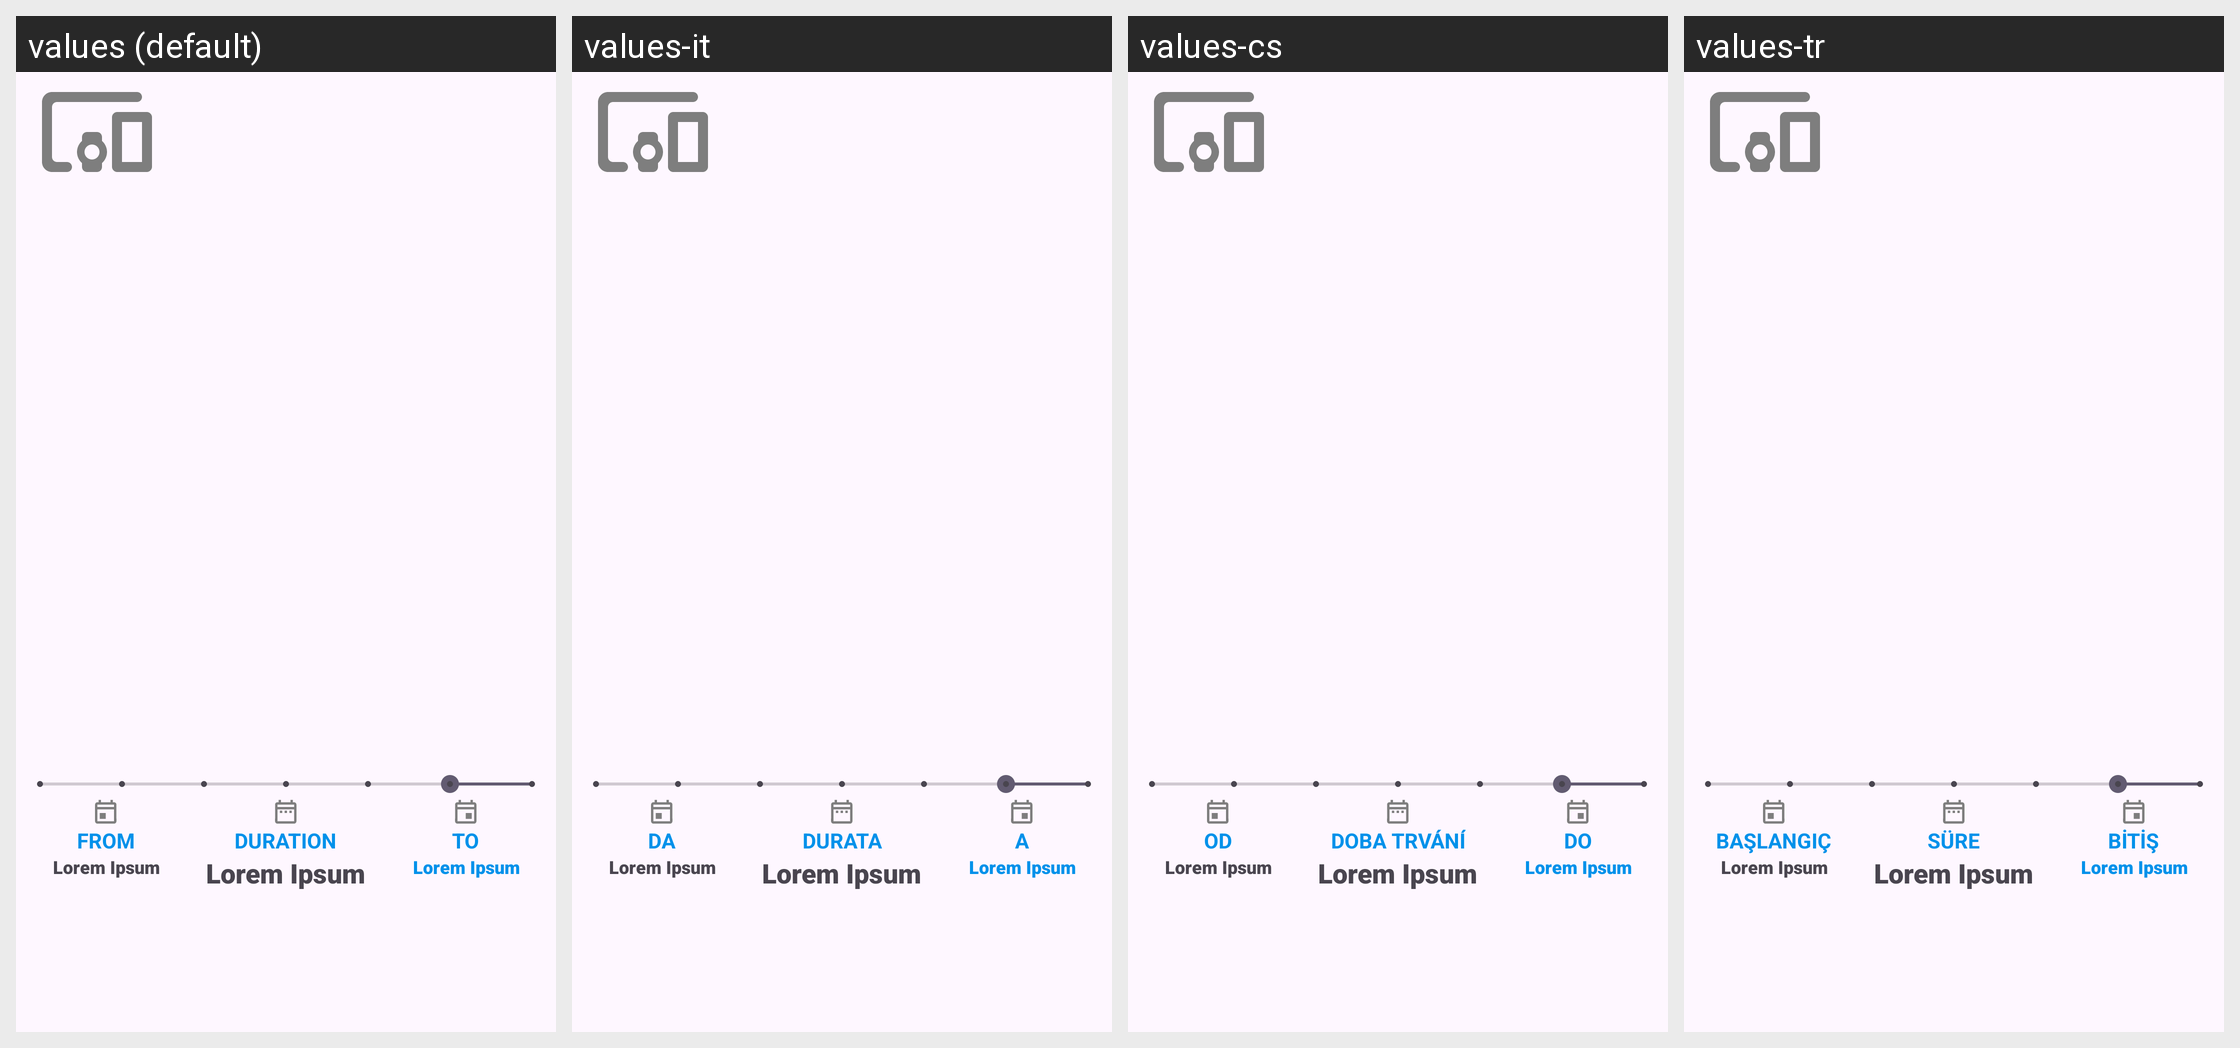

For this localized Android screen grid, give each drawn string resource with its value in every locale shown.
Android screen res/layout/activity_battery_info.xml rendered under 4 locales, left to right: values (default), values-it, values-cs, values-tr. Device: Nexus 5 (rendered at 1080×1920; each locale shown at half size, 540×960, under a caption strip naming it); theme GadgetbridgeTheme.
Other locales in the repository, not shown: values-ar, values-bg, values-ca, values-de, values-el, values-en-rGB, values-es, values-et, values-fa, values-fi, values-fr, values-fr-rCA, values-gl, values-he, values-hi, values-hr, values-hu, values-id, values-ja, values-ka, values-ko, values-lt, values-lv, values-ml, values-my, values-nb-rNO, values-nl, values-pl, values-pt, values-pt-rBR, values-ro, values-ru, values-sk, values-sr, values-sv, values-th, values-uk, values-vi, values-zh-rCN, values-zh-rTW.
Strings drawn on this screen, with the default value and each locale's value (text and hints the layout hard-codes, and strings that could not be matched under every locale, appear in the picture but are not listed):

activity_filter_date_from
  values: From
  values-it: Da
  values-cs: Od
  values-tr: Başlangıç

lorem_ipsum
  values: Lorem Ipsum
  values-it: Lorem Ipsum  [not translated; the default value is used]
  values-cs: Lorem Ipsum  [not translated; the default value is used]
  values-tr: Lorem Ipsum  [not translated; the default value is used]

activity_detail_duration_label
  values: Duration
  values-it: Durata
  values-cs: Doba trvání
  values-tr: Süre

activity_filter_date_to
  values: To
  values-it: A
  values-cs: Do
  values-tr: Bitiş
